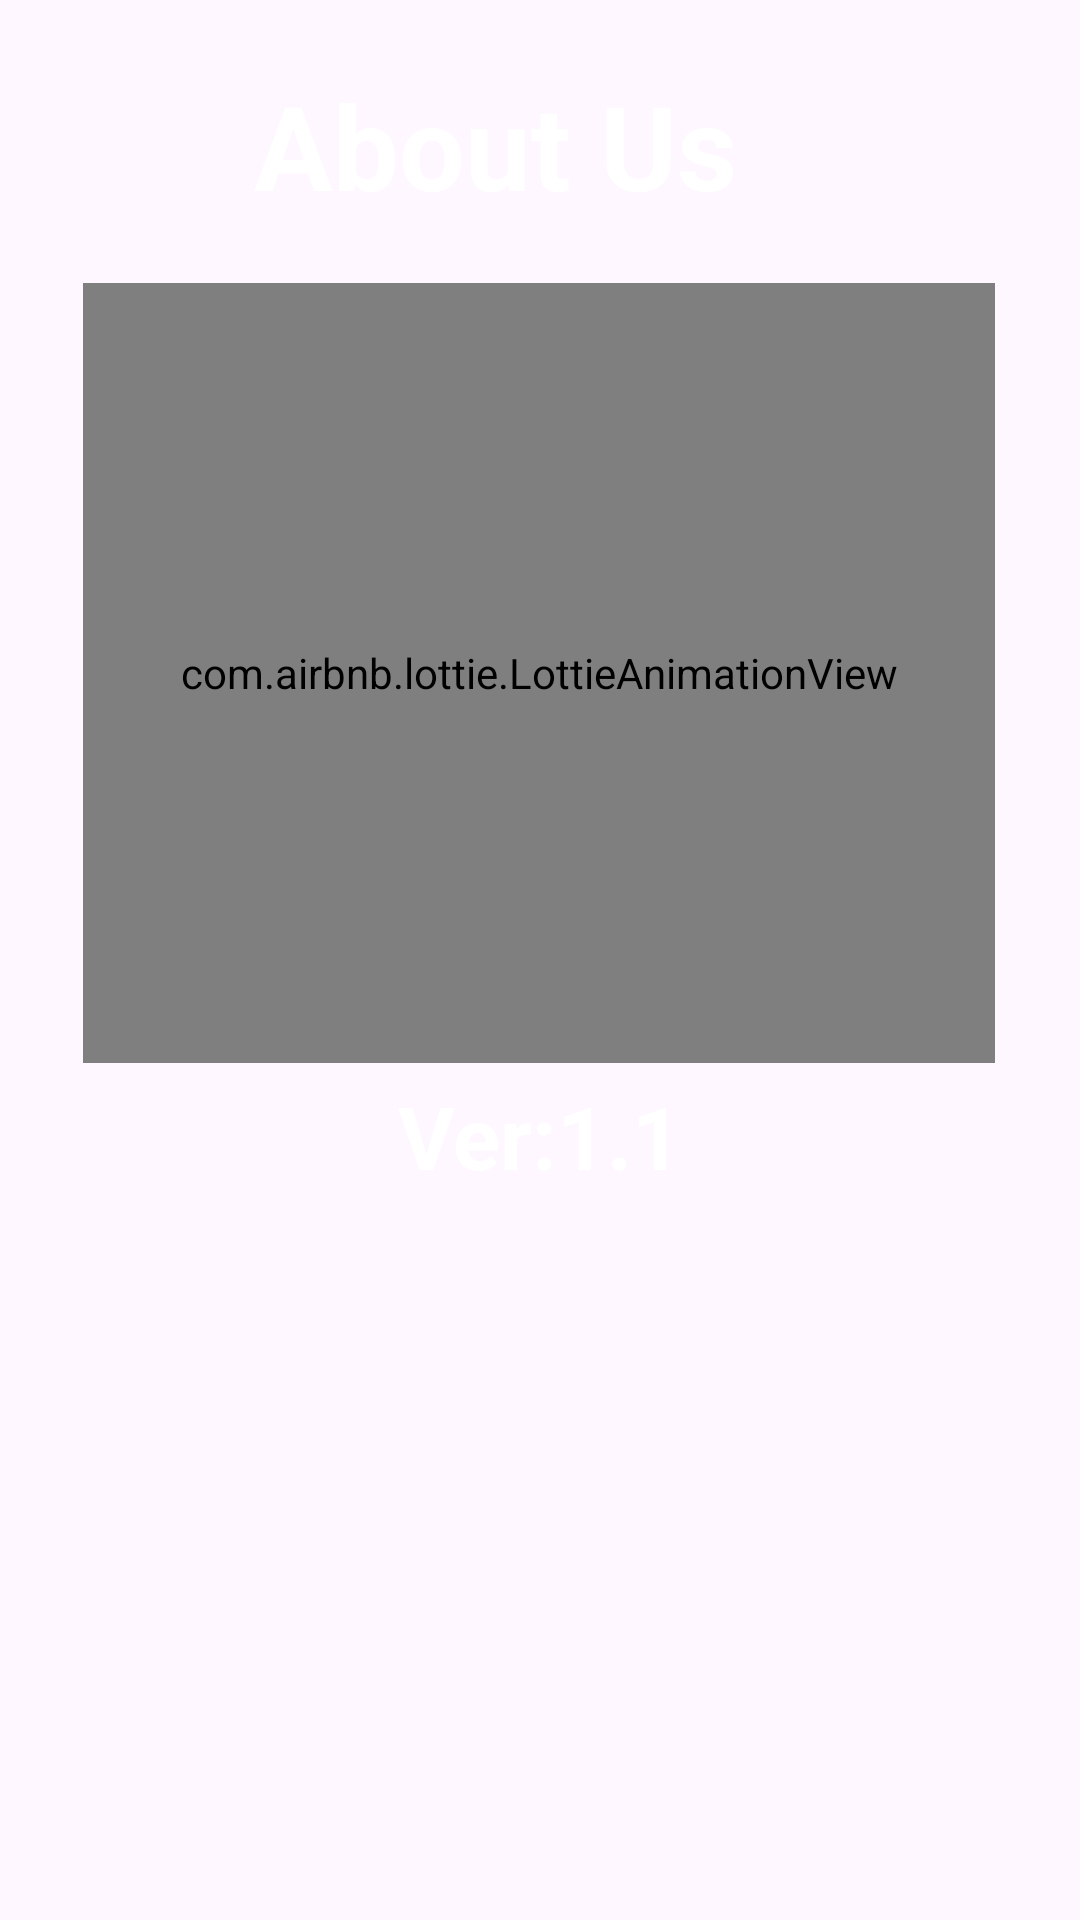

Android layout source for this screen:
<!-- AndroidManifest.xml: application theme Theme.WeatherApp -->
<!-- res/layout/activity_about.xml -->
<?xml version="1.0" encoding="utf-8"?>
<androidx.constraintlayout.widget.ConstraintLayout xmlns:android="http://schemas.android.com/apk/res/android"
    xmlns:app="http://schemas.android.com/apk/res-auto"
    xmlns:tools="http://schemas.android.com/tools"
    android:id="@+id/main"
    android:background="@drawable/newback"
    android:layout_width="match_parent"
    android:layout_height="match_parent"
    tools:context=".About">

    <ImageView
        android:id="@+id/imageView8"
        android:layout_width="45dp"
        android:layout_height="45dp"
        app:layout_constraintBottom_toBottomOf="parent"
        app:layout_constraintEnd_toEndOf="parent"
        app:layout_constraintHorizontal_bias="0.044"
        app:layout_constraintStart_toStartOf="parent"
        app:layout_constraintTop_toTopOf="parent"
        app:layout_constraintVertical_bias="0.038"
        app:srcCompat="@drawable/baseline_arrow_back_ios_24" />

    <TextView
        android:id="@+id/textView14"
        android:layout_width="175dp"
        android:layout_height="53dp"
        android:text="About Us"
        android:textColor="@color/white"
        android:textSize="39dp"
        android:textStyle="bold"
        app:layout_constraintBottom_toBottomOf="parent"
        app:layout_constraintEnd_toEndOf="parent"
        app:layout_constraintHorizontal_bias="0.457"
        app:layout_constraintStart_toStartOf="parent"
        app:layout_constraintTop_toTopOf="parent"
        app:layout_constraintVertical_bias="0.038" />

    <com.airbnb.lottie.LottieAnimationView
        android:id="@+id/lottieAnimationView2"
        android:layout_width="304dp"
        android:layout_height="260dp"
        app:layout_constraintBottom_toBottomOf="parent"
        app:layout_constraintEnd_toEndOf="parent"
        app:layout_constraintHorizontal_bias="0.495"
        app:layout_constraintStart_toStartOf="parent"
        app:layout_constraintTop_toTopOf="parent"
        app:layout_constraintVertical_bias="0.248"
        app:lottie_rawRes="@raw/splash"
        app:lottie_autoPlay="true"
        app:lottie_loop="true"
        />

    <TextView
        android:id="@+id/textView15"
        android:layout_width="wrap_content"
        android:layout_height="wrap_content"
        android:text="Ver:1.1"
        android:textColor="@color/white"
        android:textSize="29dp"
        android:textStyle="bold"
        app:layout_constraintBottom_toBottomOf="parent"
        app:layout_constraintEnd_toEndOf="parent"
        app:layout_constraintStart_toStartOf="parent"
        app:layout_constraintTop_toBottomOf="@+id/lottieAnimationView2"
        app:layout_constraintVertical_bias="0.02" />
</androidx.constraintlayout.widget.ConstraintLayout>
<!-- resources referenced by this layout -->
<resources>
  <color name="white">#FFFFFFFF</color>
  <style name="Theme.WeatherApp" parent="Base.Theme.WeatherApp" />
  <style name="Base.Theme.WeatherApp" parent="Theme.Material3.DayNight.NoActionBar">
          
          
      </style>
</resources>
